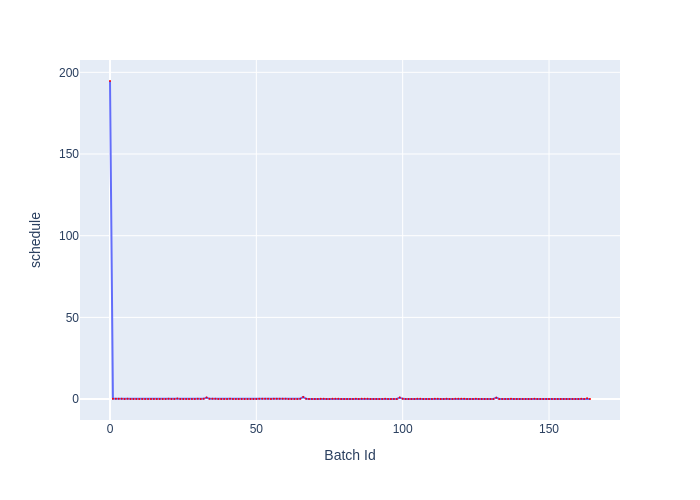

Values plotted in this chart, from the file beside it:
Batch Id, schedule
0, 194.7
1, 0.1474
2, 0.1259
3, 0.1266
4, 0.126
5, 0.1217
6, 0.1377
7, 0.1187
8, 0.1192
9, 0.1188
10, 0.117
11, 0.1165
12, 0.119
13, 0.1164
14, 0.1203
15, 0.123
16, 0.1184
17, 0.119
18, 0.1171
19, 0.1197
20, 0.1409
21, 0.1162
22, 0.1181
23, 0.3316
24, 0.1187
25, 0.1182
26, 0.117
27, 0.1177
28, 0.1182
29, 0.1225
30, 0.1392
31, 0.1247
32, 0.1466
33, 0.9339
34, 0.1248
35, 0.1544
36, 0.1463
37, 0.1239
38, 0.1202
39, 0.1207
40, 0.1247
41, 0.1261
42, 0.1224
43, 0.1245
44, 0.1244
45, 0.1225
46, 0.1234
47, 0.1238
48, 0.1201
49, 0.1215
50, 0.1201
51, 0.1292
52, 0.1292
53, 0.1291
54, 0.1431
55, 0.1247
56, 0.1265
57, 0.1557
58, 0.1265
59, 0.1251
... 105 more rows
